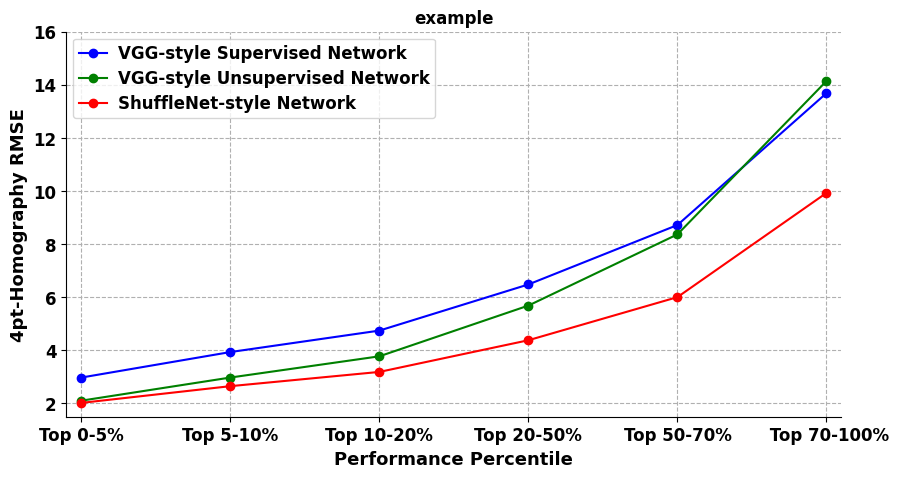

The script that saved this image:
# coding=utf-8

import numpy as np
import matplotlib.pyplot as plt

plt.rcParams['font.sans-serif'] = ['Arial']  # 如果要显示中文字体,则在此处设为：SimHei
plt.rcParams['axes.unicode_minus'] = False  # 显示负号

x = np.array([1, 2, 3, 4, 5, 6])
VGG_supervised = np.array([2.9749694, 3.9357018, 4.7440844, 6.482254, 8.720203, 13.687582])
VGG_unsupervised = np.array([2.1044724, 2.9757383, 3.7754183, 5.686206, 8.367847, 14.144531])
ourNetwork = np.array([2.0205495, 2.6509762, 3.1876223, 4.380781, 6.004548, 9.9298])

# label在图示(legend)中显示。若为数学公式,则最好在字符串前后添加"$"符号
# color：b:blue、g:green、r:red、c:cyan、m:magenta、y:yellow、k:black、w:white、、、
# 线型：-  --   -.  :    ,
# marker：.  ,   o   v    <    *    +    1
plt.figure(figsize=(10, 5))
plt.grid(linestyle="--")  # 设置背景网格线为虚线
ax = plt.gca()
ax.spines['top'].set_visible(False)  # 去掉上边框
ax.spines['right'].set_visible(False)  # 去掉右边框


plt.plot(x, VGG_supervised, marker='o', color="blue", label="VGG-style Supervised Network", linewidth=1.5)
plt.plot(x, VGG_unsupervised, marker='o', color="green", label="VGG-style Unsupervised Network", linewidth=1.5)
plt.plot(x, ourNetwork, marker='o', color="red", label="ShuffleNet-style Network", linewidth=1.5)

group_labels = ['Top 0-5%', 'Top 5-10%', 'Top 10-20%', 'Top 20-50%', 'Top 50-70%', ' Top 70-100%']  # x轴刻度的标识
plt.xticks(x, group_labels, fontsize=12, fontweight='bold')  # 默认字体大小为10
plt.yticks(fontsize=12, fontweight='bold')
plt.title("example", fontsize=12, fontweight='bold')  # 默认字体大小为12
plt.xlabel("Performance Percentile", fontsize=13, fontweight='bold')
plt.ylabel("4pt-Homography RMSE", fontsize=13, fontweight='bold')
plt.xlim(0.9, 6.1)  # 设置x轴的范围
plt.ylim(1.5, 16)

# plt.legend()          #显示各曲线的图例
plt.legend(loc=0, numpoints=1)
leg = plt.gca().get_legend()
ltext = leg.get_texts()
plt.setp(ltext, fontsize=12, fontweight='bold')  # 设置图例字体的大小和粗细

# plt.savefig('./filename.svg', format='svg')  # 建议保存为svg格式,再用inkscape转为矢量图emf后插入word中
plt.show()